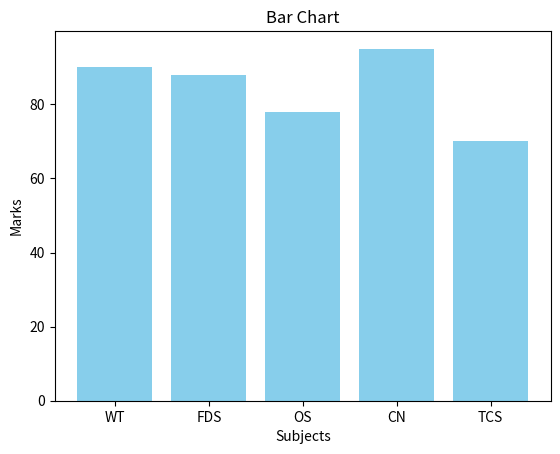

This figure's Python source:
# 2.Create two lists, one representing subject names and the other representing marks obtained in 
# those subjects. Display the data in bar chart
import matplotlib.pyplot as plt

subjects = ['WT', 'FDS', 'OS', 'CN', 'TCS']
marks = [90, 88, 78, 95, 70]

# Bar chart
plt.bar(subjects, marks, color='skyblue')
plt.title('Bar Chart')
plt.xlabel('Subjects')
plt.ylabel('Marks')
plt.show()
